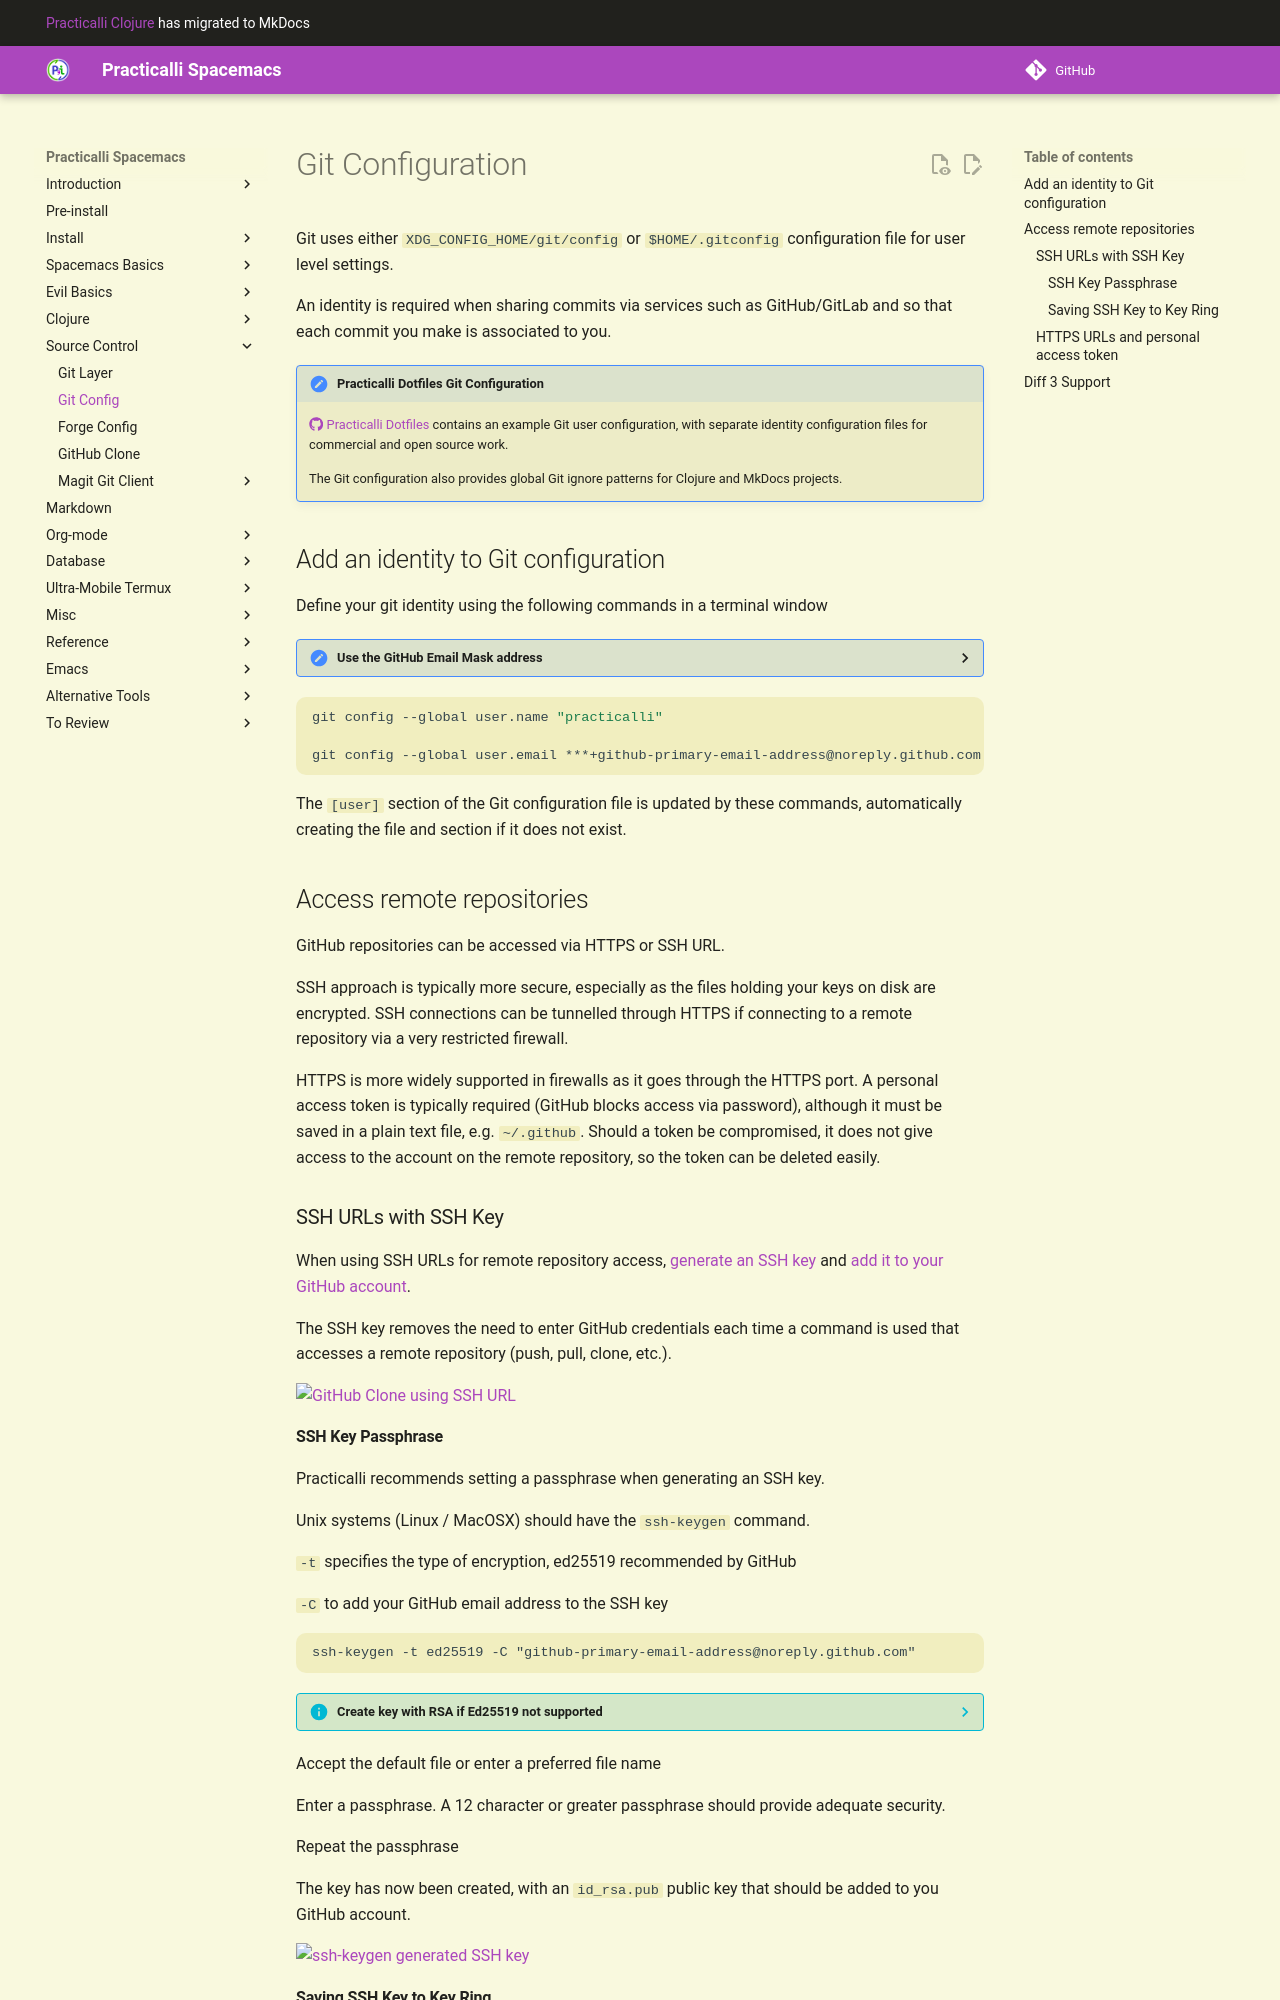

repository: practicalli/spacemacs · page: source-control/git-configuration/index.html · generator: mkdocs

# Git Configuration

Git uses either `XDG_CONFIG_HOME/git/config` or `$HOME/.gitconfig` configuration file for user level settings.

An identity is required when sharing commits via services such as GitHub/GitLab and so that each commit you make is associated to you.

!!! HINT "Practicalli Dotfiles Git Configuration"
    [:fontawesome-brands-github: Practicalli Dotfiles](https://github.com/practicalli/dotfiles) contains an example Git user configuration, with separate identity configuration files for commercial and open source work.

    The Git configuration also provides global Git ignore patterns for Clojure and MkDocs projects.


## Add an identity to Git configuration

Define your git identity using the following commands in a terminal window

??? HINT "Use the GitHub Email Mask address"
    To minimise Email spam, use the [email address provided by GitHub as a mask to your primary email address](https://github.com/settings/emails) on the GitHub account.  The mask address is of the form `***+github-account@noreply.github.com`.

    [Visit the email settings of the GitHub account](https://github.com/settings/emails) and tick **Keep my email addresses private**.

    A new email of the form `******+github-account-name@users.noreply.github.com` is created which must be set as your user email address

    For additional security, select the option **Block command line pushes that expose my email** to prevent commits being pushed to GitHub using your public email address.

```shell
git config --global user.name "practicalli"

git config --global user.email ***+github-primary-email-address@noreply.github.com
```

The `[user]` section of the Git configuration file is updated by these commands, automatically creating the file and section if it does not exist.


## Access remote repositories

GitHub repositories can be accessed via HTTPS or SSH URL.

SSH approach is typically more secure, especially as the files holding your keys on disk are encrypted.  SSH connections can be tunnelled through HTTPS if connecting to a remote repository via a very restricted firewall.

HTTPS is more widely supported in firewalls as it goes through the HTTPS port.  A personal access token is typically required (GitHub blocks access via password), although it must be saved in a plain text file, e.g. `~/.github`.  Should a token be compromised, it does not give access to the account on the remote repository, so the token can be deleted easily.


### SSH URLs with SSH Key

When using SSH URLs for remote repository access, [generate an SSH key](https://help.github.com/articles/generating-a-new-ssh-key-and-adding-it-to-the-ssh-agent/) and [add it to your GitHub account](https://help.github.com/articles/adding-a-new-ssh-key-to-your-github-account/).

The SSH key removes the need to enter GitHub credentials each time a command is used that accesses a remote repository (push, pull, clone, etc.).

![GitHub Clone using SSH URL](https://raw.githubusercontent.com/practicalli/graphic-design/live/github/screenshot/github-clone-ssh-spacemacs.png)
